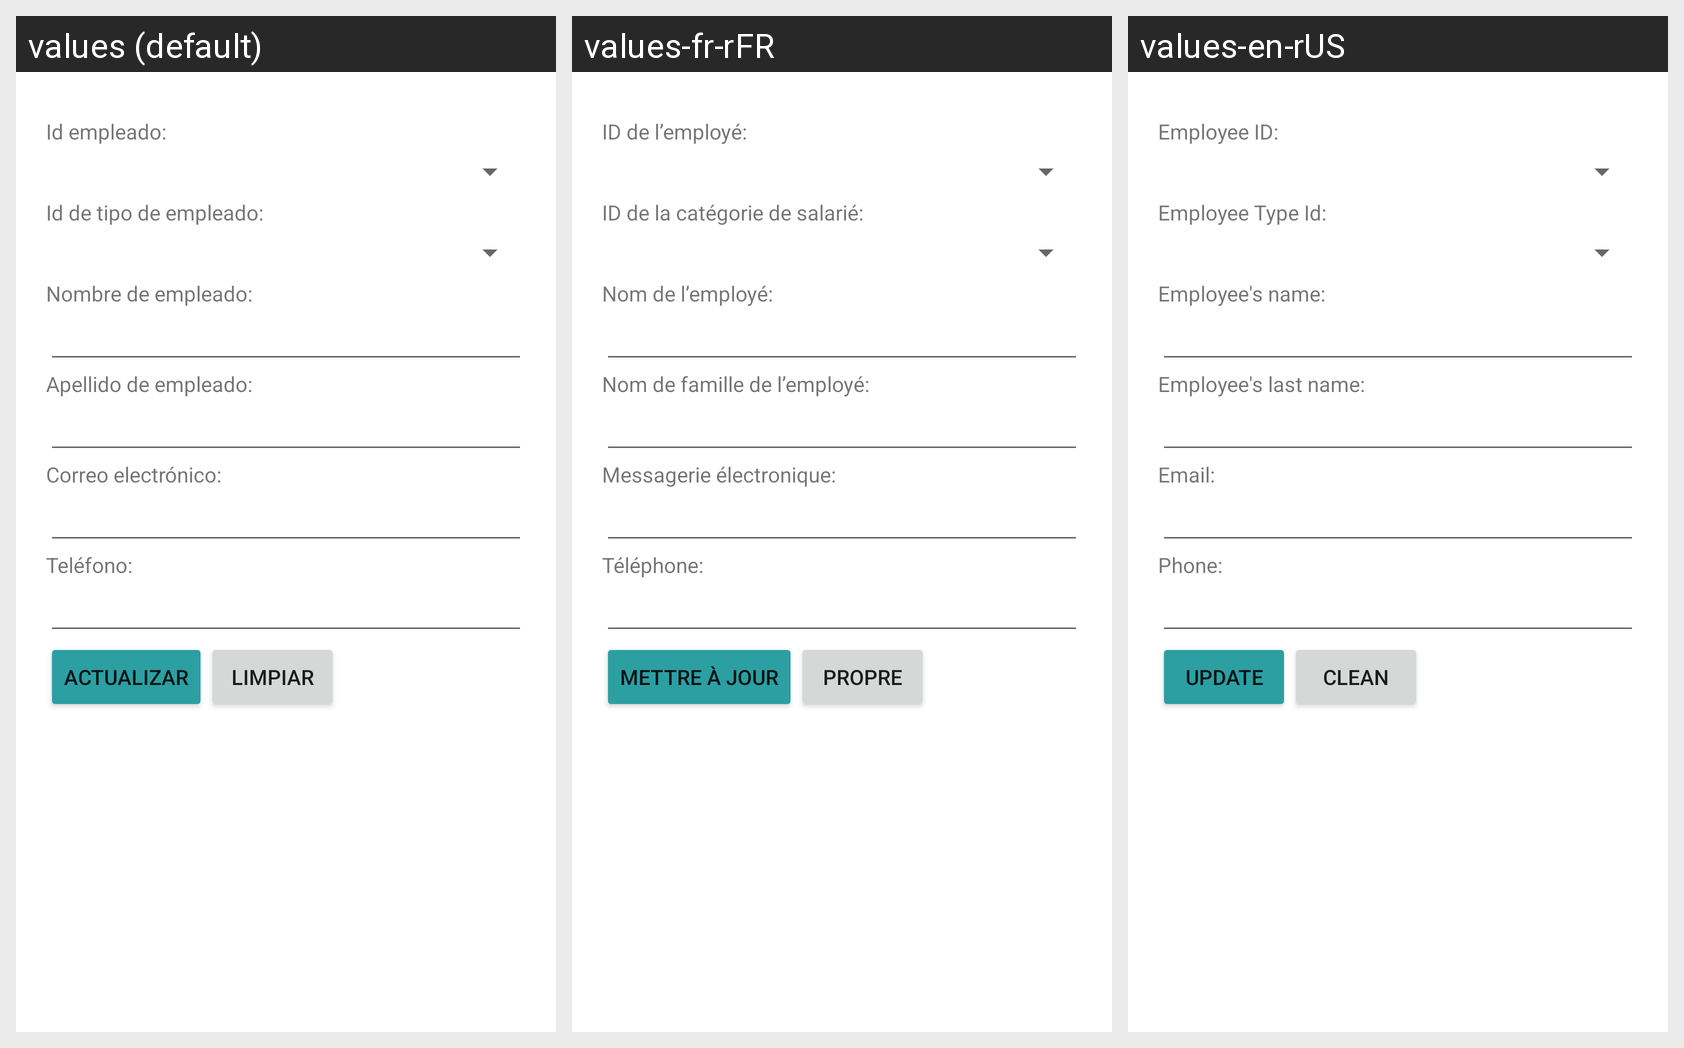

Locale-by-locale string values for the Android screen shown in this grid:
Android screen res/layout/activity_empleado_uesactualizar.xml rendered under 3 locales, left to right: values (default), values-fr-rFR, values-en-rUS. Device: Nexus 5 (rendered at 1080×1920; each locale shown at half size, 540×960, under a caption strip naming it); theme Theme.G10Proyecto01.
Strings drawn on this screen, with the default value and each locale's value (text and hints the layout hard-codes, and strings that could not be matched under every locale, appear in the picture but are not listed):

IdEmpleado
  values: Id empleado:
  values-fr-rFR: ID de l’employé:
  values-en-rUS: Employee ID:

tvIdTipoEmpleado
  values: Id de tipo de empleado:
  values-fr-rFR: ID de la catégorie de salarié:
  values-en-rUS: Employee Type Id:

nombreEmpleado
  values: Nombre de empleado:
  values-fr-rFR: Nom de l’employé:
  values-en-rUS: Employee's name:

apellidoEmpleado
  values: Apellido de empleado:
  values-fr-rFR: Nom de famille de l’employé:
  values-en-rUS: Employee's last name:

emailEmpleado
  values: Correo electrónico:
  values-fr-rFR: Messagerie électronique:
  values-en-rUS: Email:

Telefono
  values: Teléfono:
  values-fr-rFR: Téléphone:
  values-en-rUS: Phone:

actualizar
  values: Actualizar
  values-fr-rFR: mettre à jour
  values-en-rUS: Update

limpiar
  values: Limpiar
  values-fr-rFR: Propre
  values-en-rUS: Clean
